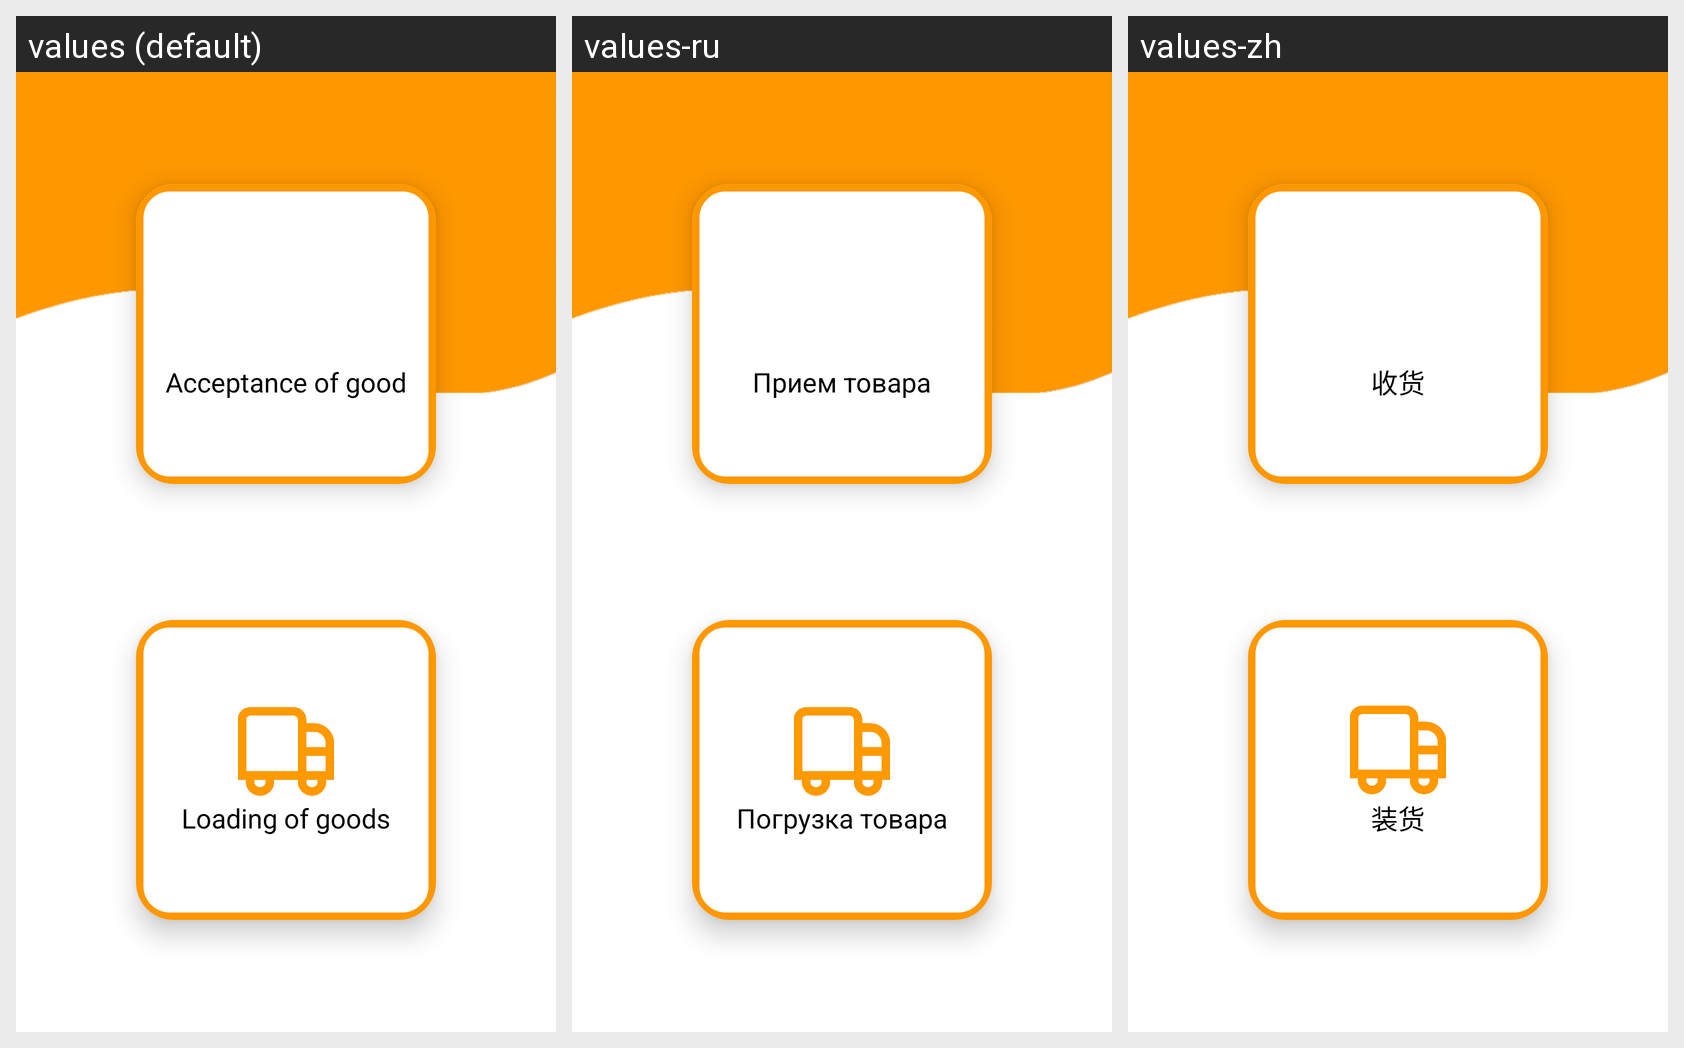

Strings drawn on this Android screen and how each of the app's shown locales translates them:
Android screen res/layout/fragment_main.xml rendered under 3 locales, left to right: values (default), values-ru, values-zh. Device: Nexus 5 (rendered at 1080×1920; each locale shown at half size, 540×960, under a caption strip naming it); theme Theme.Soft1C.
Strings drawn on this screen, with the default value and each locale's value (text and hints the layout hard-codes, and strings that could not be matched under every locale, appear in the picture but are not listed):

text_title_acceptance
  values: Acceptance of good
  values-ru: Прием товара
  values-zh: 收货

text_title_loading_list
  values: Loading of goods
  values-ru: Погрузка товара
  values-zh: 装货
